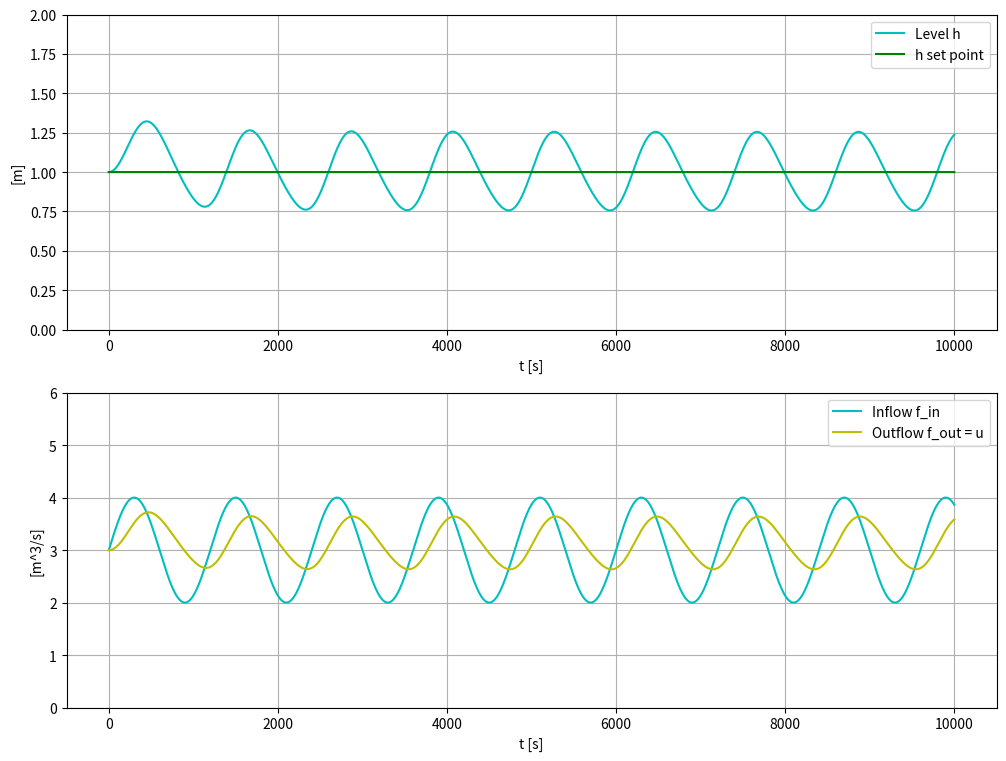

Write Python code to recreate this figure.
# -*- coding: utf-8 -*-
"""
Arbeidskrav 4

[redacted]
[redacted]
[redacted]
"""
import numpy as np
import matplotlib.pyplot as plt

A = 2000         # [m^2]
# delta_Fin = 1.0  # [m^3/s]
# delta_Hmax = 0.5 # [m]

Tc = 1000   # [s] Tc = A*dh_max/dF_in
Kc = -2     # [m^3/s^2] Kc= -A/Tc
Kp = Kc
Ti = 2000   # [s] Ti = 2*Tc
u_max = 100
u_min = 0
u_i_km1 = 3

f_out = u_i_km1

# Height Set Point
h_sp = 1   # [m]
h_min = 0  # [m]
h_max = 2  # [m]
h_k = h_sp


t_step = 1       # [s]
t_start = 0      # [s]
t_stop = 10000   # [s]
N_sim = int((t_stop - t_start)/t_step) + 1  # Number of time-steps

"""
output skal være en sinusbølge med:
    Amplitude 1 [m^3/s]
    Period 1200 [s]
"""
period = 1200  # [s]
amplitude = 1  # [m^3/s]

#%% Preallocation of arrays for plotting:
t_array = np.zeros(N_sim)
h_array = np.zeros(N_sim)
f_in_array = np.zeros(N_sim)
f_out_array = np.zeros(N_sim)
delay_array = np.zeros(Tc)

#%% Sinusoid F_in
radiant_list = np.linspace(0, 2*np.pi*N_sim/period, N_sim)
sin_array = amplitude * np.sin(radiant_list) + 3


# %% Function defining a PI controller:

def pi_contr(h_sp, h_k, u_i_km1, Kp, Ti, u_min, u_max, t_step):
    
    e_k = h_sp - h_k  # Control error
    u_p_k = Kp*e_k  # P term
    u_i_k = u_i_km1 + (Kp*t_step/Ti)*e_k  # PI term
    u_i_min = u_min
    u_i_max = u_max
    u_i_k = np.clip(u_i_k, u_i_min, u_i_max)  # Limit ui
    u_k = u_p_k + u_i_k  # Total control signal
    u_k = np.clip(u_k, u_min, u_max)  # Limit of control
    
    return (u_k, u_i_k)

#%% Simulation

for k in range(0, N_sim):
    # State limitation:
    h_k = np.clip(h_k, h_min, h_max)
    t_k = k*t_step  # Current time [s]
    
    f_in_k = sin_array[k]
    
    # PI
    u_k, u_i_k = pi_contr(h_sp, h_k, u_i_km1, Kp, Ti, u_min, u_max, t_step)
    
    f_out_k = u_k
    
    # Hight Time-derivative:
    dh_dt_k = ((f_in_k/A))*(f_in_k - f_out_k)
    
    # State updates using the Euler method:
    h_kp1 = h_k + dh_dt_k*t_step
    
    # Arrays for plotting:
    t_array[k] = t_k
    h_array[k] = h_k
    f_in_array[k] = f_in_k
    f_out_array[k] = f_out_k

    # Time shift:
    u_i_km1 = u_i_k
    h_k = h_kp1
    
#%% Plotting
plt.close('all')  # Closes all figures before plotting
plt.figure(num=1, figsize=(12, 9))

h_sp_array = np.zeros(N_sim)
for k in range(0, N_sim):
    h_sp_array[k] = h_sp
plt.subplot(2, 1, 1)
plt.plot(t_array, h_array, 'c')
plt.plot(t_array, h_sp_array, 'g')
plt.grid()
plt.ylim(h_min, h_max)
plt.xlabel('t [s]')
plt.ylabel('[m]')
plt.legend(labels=('Level h', 'h set point'))

plt.subplot(2, 1, 2)
plt.plot(t_array, f_in_array, 'c')
plt.plot(t_array, f_out_array, 'y')
plt.grid()
plt.ylim(0, 6)
plt.xlabel('t [s]')
plt.ylabel('[m^3/s]')
plt.legend(labels=('Inflow f_in', 'Outflow f_out = u'))

plt.show()
